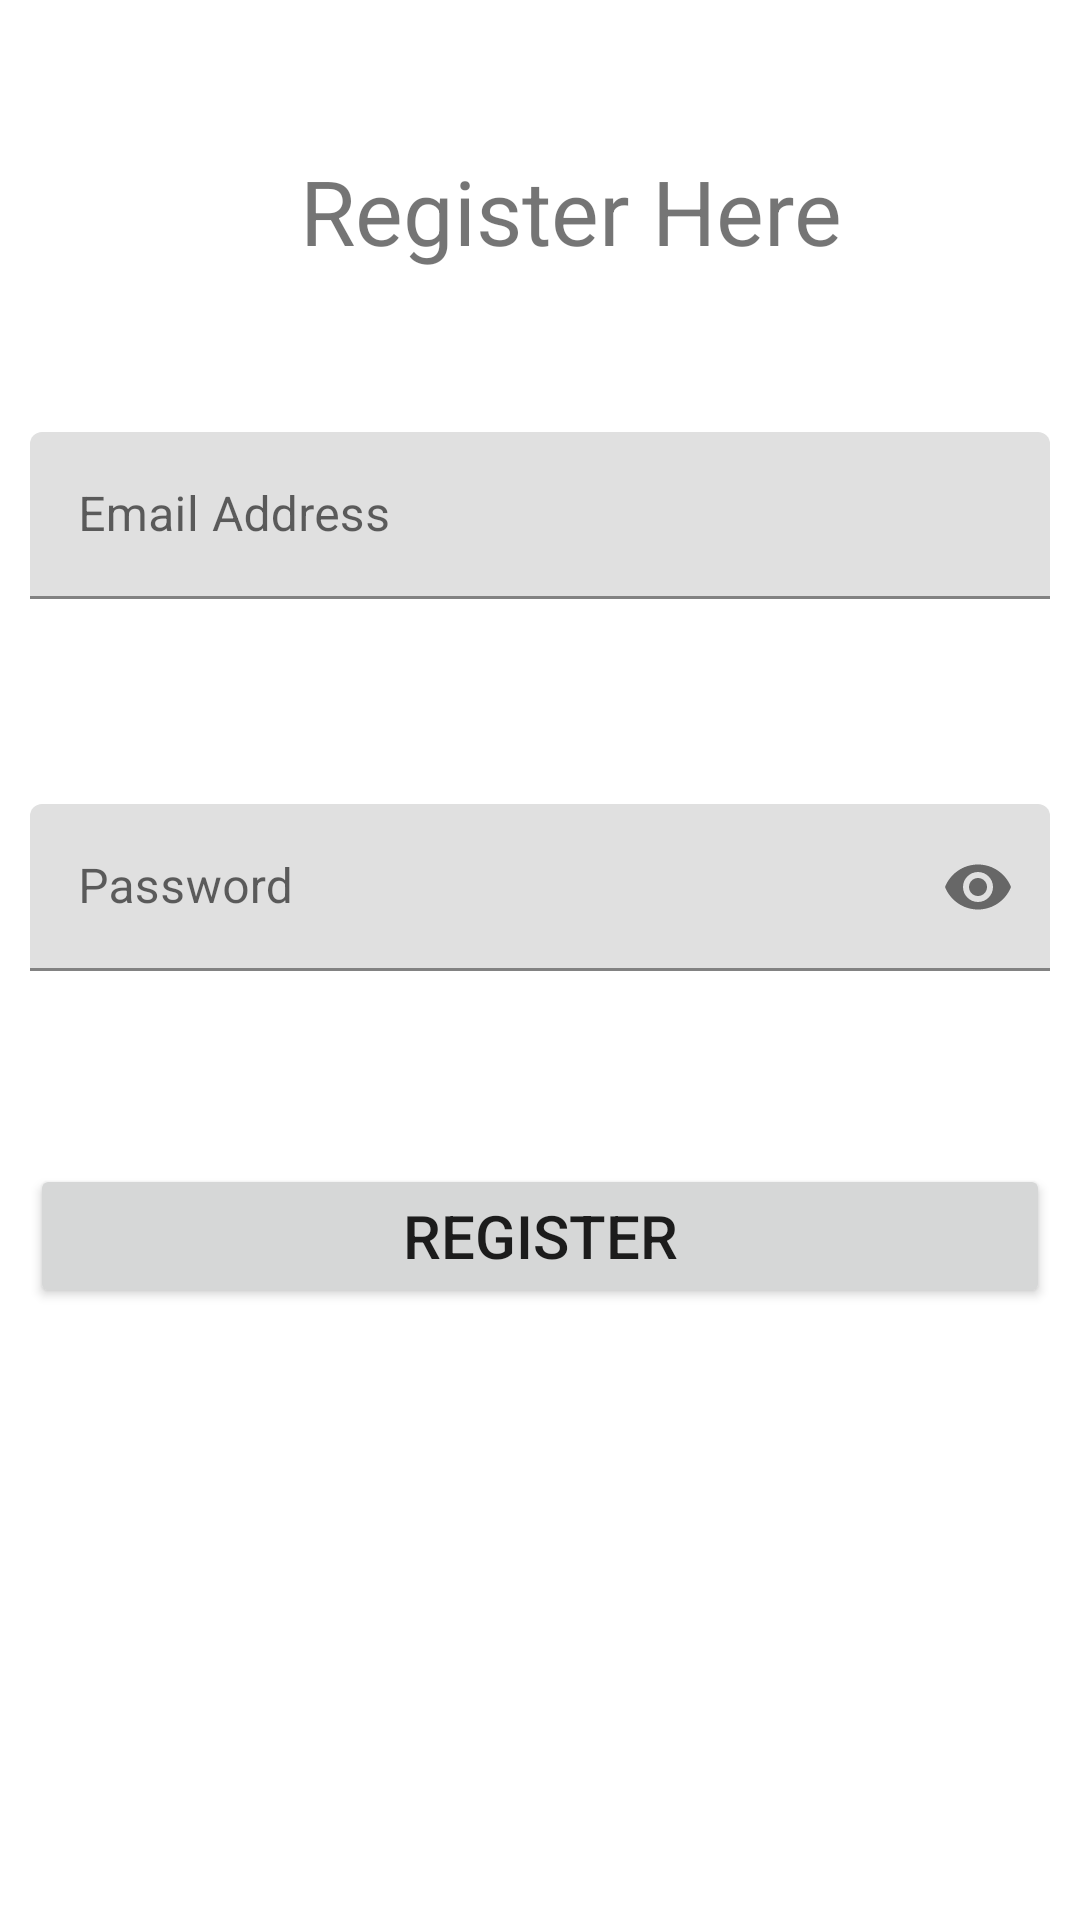

The Android layout XML behind this screen, and the referenced resources:
<!-- AndroidManifest.xml: application theme Theme.FirebaseDemo -->
<!-- res/layout/activity_register.xml -->
<?xml version="1.0" encoding="utf-8"?>

<androidx.constraintlayout.widget.ConstraintLayout xmlns:android="http://schemas.android.com/apk/res/android"
    xmlns:app="http://schemas.android.com/apk/res-auto"
    xmlns:tools="http://schemas.android.com/tools"
    android:layout_width="match_parent"
    android:layout_height="match_parent"
    tools:context=".RegisterActivity">

    <TextView
        android:id="@+id/textView2"
        android:layout_width="wrap_content"
        android:layout_height="wrap_content"
        android:layout_marginLeft="100dp"
        android:layout_marginTop="50dp"
        android:text="Register Here"
        android:textSize="30dp"
        app:layout_constraintStart_toStartOf="parent"
        app:layout_constraintTop_toTopOf="parent" />


    <com.google.android.material.textfield.TextInputLayout
        android:id="@+id/textinput1"
        android:layout_width="0dp"
        android:layout_height="wrap_content"
        android:layout_marginTop="144dp"
        android:layout_marginRight="10dp"
        android:layout_marginLeft="10dp"
        app:layout_constraintEnd_toEndOf="parent"
        app:layout_constraintStart_toStartOf="parent"
        app:layout_constraintTop_toTopOf="parent">

        <com.google.android.material.textfield.TextInputEditText
            android:id="@+id/email"
            android:layout_width="match_parent"
            android:layout_height="match_parent"
            android:hint="Email Address"
            android:inputType="textEmailAddress" />


    </com.google.android.material.textfield.TextInputLayout>

    <com.google.android.material.textfield.TextInputLayout
        android:id="@+id/textinput2"
        android:layout_width="0dp"
        android:layout_height="wrap_content"
        android:layout_marginTop="268dp"
        app:layout_constraintEnd_toEndOf="parent"
        app:passwordToggleEnabled="true"
        android:layout_marginLeft="10dp"
        android:layout_marginRight="10dp"
        app:layout_constraintHorizontal_bias="1.0"
        app:layout_constraintStart_toStartOf="parent"
        app:layout_constraintTop_toTopOf="parent">

        <com.google.android.material.textfield.TextInputEditText
            android:layout_width="match_parent"
            android:layout_height="match_parent"
            android:hint="Password"
            android:inputType="textPassword"
            android:id="@+id/password"/>
    </com.google.android.material.textfield.TextInputLayout>


    <Button
        android:id="@+id/register"
        android:layout_width="0dp"
        android:layout_height="wrap_content"
        android:layout_marginLeft="10dp"
        android:layout_marginTop="120dp"
        android:layout_marginRight="10dp"
        android:padding="10dp"
        android:text="Register"
        android:textSize="20dp"
        app:layout_constraintCircleRadius="25dp"
        app:layout_constraintEnd_toEndOf="parent"
        app:layout_constraintHorizontal_bias="0.0"
        app:layout_constraintStart_toStartOf="parent"
        app:layout_constraintTop_toTopOf="@+id/textinput2" />
</androidx.constraintlayout.widget.ConstraintLayout>
<!-- resources referenced by this layout -->
<resources>
  <style name="Theme.FirebaseDemo" parent="Theme.MaterialComponents.DayNight.DarkActionBar">
          
          <item name="colorPrimary">@color/purple_500</item>
          <item name="colorPrimaryVariant">@color/purple_700</item>
          <item name="colorOnPrimary">@color/white</item>
          
          <item name="colorSecondary">@color/teal_200</item>
          <item name="colorSecondaryVariant">@color/teal_700</item>
          <item name="colorOnSecondary">@color/black</item>
          
          <item name="android:statusBarColor" tools:targetApi="l">?attr/colorPrimaryVariant</item>
          
      </style>
  <!-- not gathered from this repository: default colours our renderer supplied (Android Studio template values) -->
  <color name="purple_500">#FF6200EE</color>
  <color name="purple_700">#FF3700B3</color>
  <color name="teal_200">#FF03DAC5</color>
  <color name="teal_700">#FF018786</color>
  <color name="black">#FF000000</color>
  <color name="white">#FFFFFFFF</color>
</resources>
